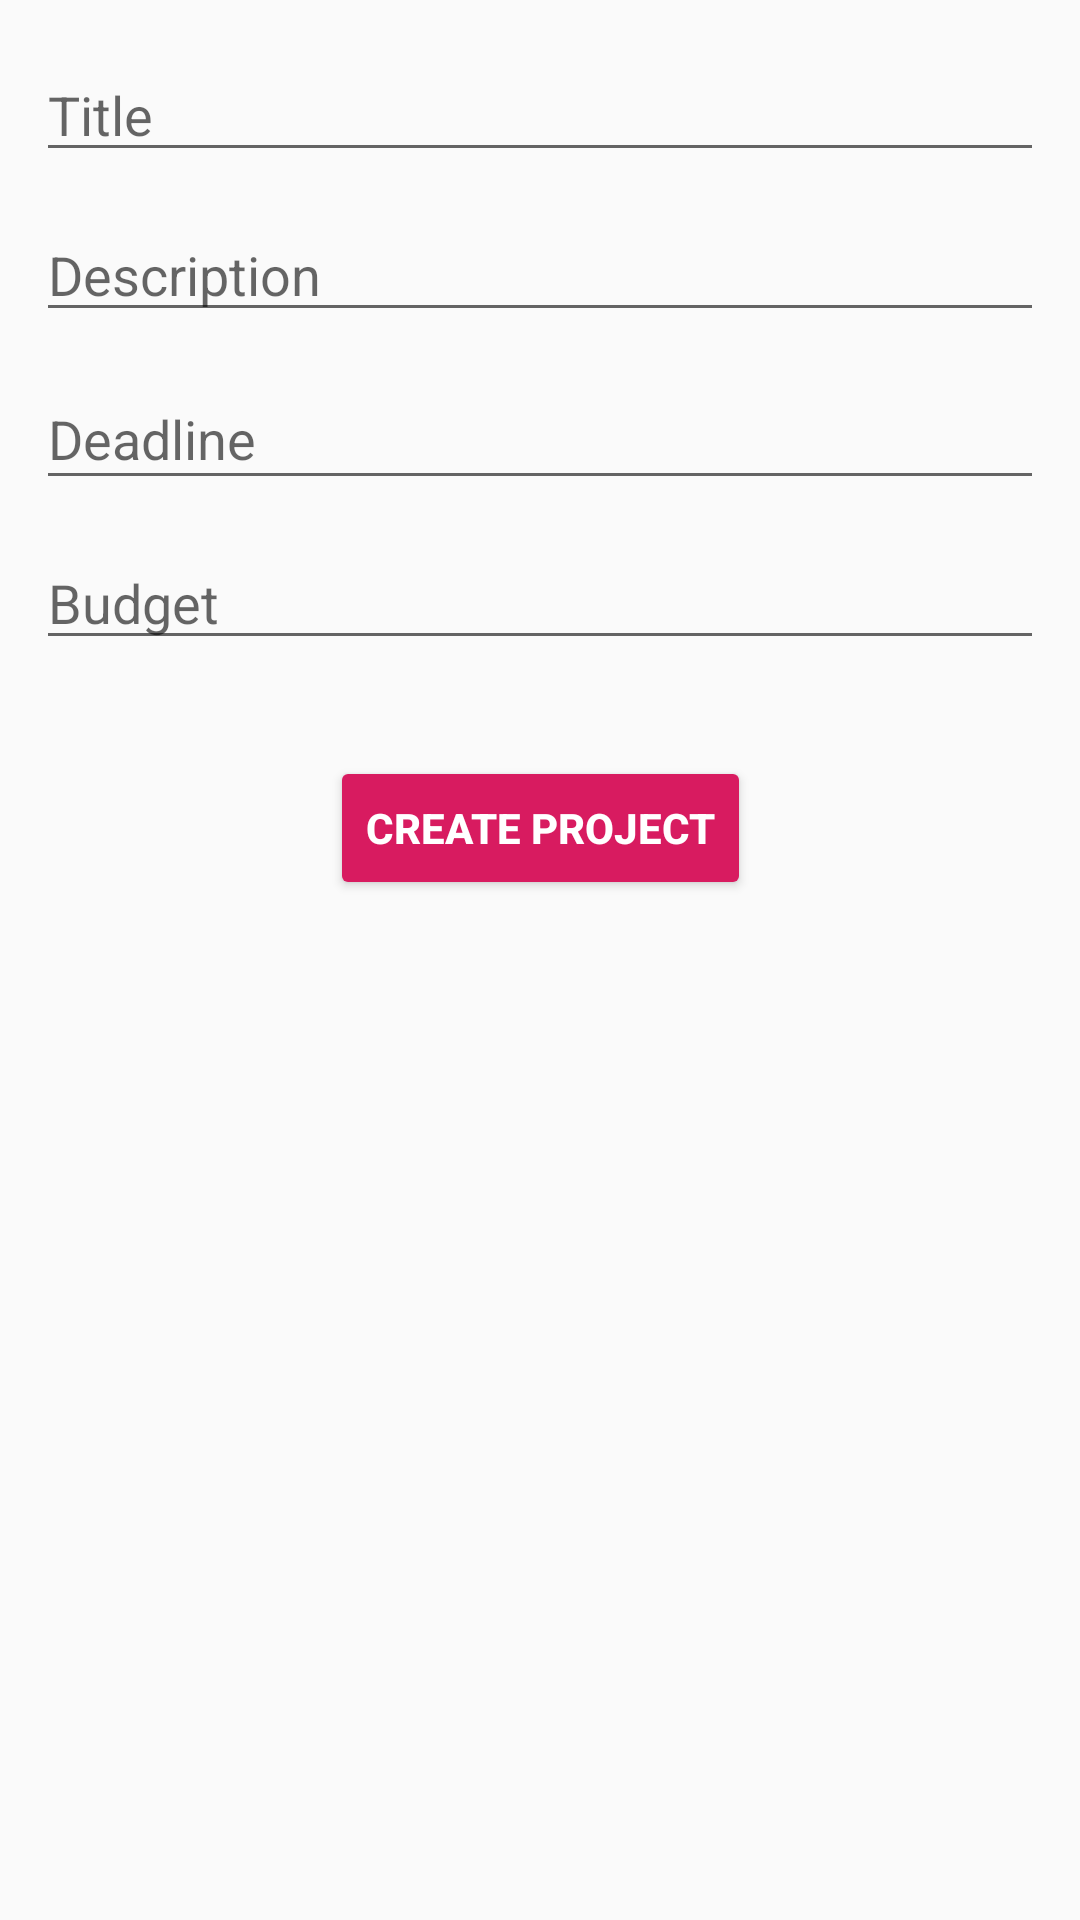

Write the Android layout XML for this screen, with the resource values it uses.
<!-- AndroidManifest.xml: application theme AppTheme -->
<!-- res/layout/activity_create_project.xml -->
<?xml version="1.0" encoding="utf-8"?>
<android.support.constraint.ConstraintLayout
        xmlns:android="http://schemas.android.com/apk/res/android"
        xmlns:tools="http://schemas.android.com/tools"
        xmlns:app="http://schemas.android.com/apk/res-auto"
        android:layout_width="match_parent"
        android:layout_height="match_parent"
        tools:context=".Activity.CreateProjectActivity">

    <EditText
            android:layout_width="match_parent"
            android:layout_height="wrap_content"
            android:inputType="textPersonName"
            android:ems="10"
            android:id="@+id/editText_title" android:hint="Title" android:layout_marginTop="16dp"
            app:layout_constraintTop_toTopOf="parent" android:layout_marginStart="12dp"
            app:layout_constraintStart_toStartOf="parent" android:layout_marginEnd="12dp"
            app:layout_constraintEnd_toEndOf="parent"/>
    <EditText
            android:layout_width="match_parent"
            android:layout_height="wrap_content"
            android:inputType="textMultiLine"
            android:ems="10"
            android:id="@+id/editText_description" android:hint="Description"
            app:layout_constraintStart_toStartOf="parent" android:layout_marginStart="12dp"
            android:layout_marginTop="12dp" app:layout_constraintTop_toBottomOf="@+id/editText_title"
            android:layout_marginEnd="12dp" app:layout_constraintEnd_toEndOf="parent"/>
    <EditText
            android:layout_height="44dp"
            android:layout_width="match_parent"
            android:id="@+id/editText_deadline"
            android:clickable="true"
            android:focusable="false"
            android:inputType="none"
            android:hint="Deadline" android:layout_marginTop="12dp"
            app:layout_constraintTop_toBottomOf="@+id/editText_description" android:layout_marginStart="12dp"
            app:layout_constraintStart_toStartOf="parent" android:layout_marginEnd="12dp"
            app:layout_constraintEnd_toEndOf="parent"/>
    <EditText
            android:layout_width="match_parent"
            android:layout_height="wrap_content"
            android:inputType="number"
            android:ems="10"
            android:id="@+id/editText_budget"
            android:hint="Budget" android:layout_marginTop="12dp"
            app:layout_constraintTop_toBottomOf="@+id/editText_deadline" android:layout_marginStart="12dp"
            app:layout_constraintStart_toStartOf="parent" android:layout_marginEnd="12dp"
            app:layout_constraintEnd_toEndOf="parent"/>
    <Button
            android:text="Create Project"
            android:layout_width="wrap_content"
            android:layout_height="wrap_content"
            android:id="@+id/button_create_project" android:layout_marginTop="32dp"
            app:layout_constraintTop_toBottomOf="@+id/editText_budget" app:layout_constraintEnd_toEndOf="parent"
            android:layout_marginEnd="8dp" app:layout_constraintStart_toStartOf="parent"
            android:layout_marginStart="8dp" android:textStyle="bold" android:textColor="@color/white"
            android:backgroundTint="@color/colorPrimary" android:onClick="createProjectTapped"/>
</android.support.constraint.ConstraintLayout>
<!-- resources referenced by this layout -->
<resources>
  <color name="colorPrimary">#D81B60</color>
  <color name="white">#FFFFFF</color>
  <style name="AppTheme" parent="Theme.AppCompat.Light.DarkActionBar">
          
          <item name="colorPrimary">@color/colorPrimary</item>
          <item name="colorPrimaryDark">@color/colorPrimaryDark</item>
          <item name="colorAccent">@color/colorAccent</item>
          <item name="titleTextColor">@android:color/white</item>
      </style>
  <color name="colorPrimaryDark">#931141</color>
  <color name="colorAccent">#50b7ca</color>
</resources>
